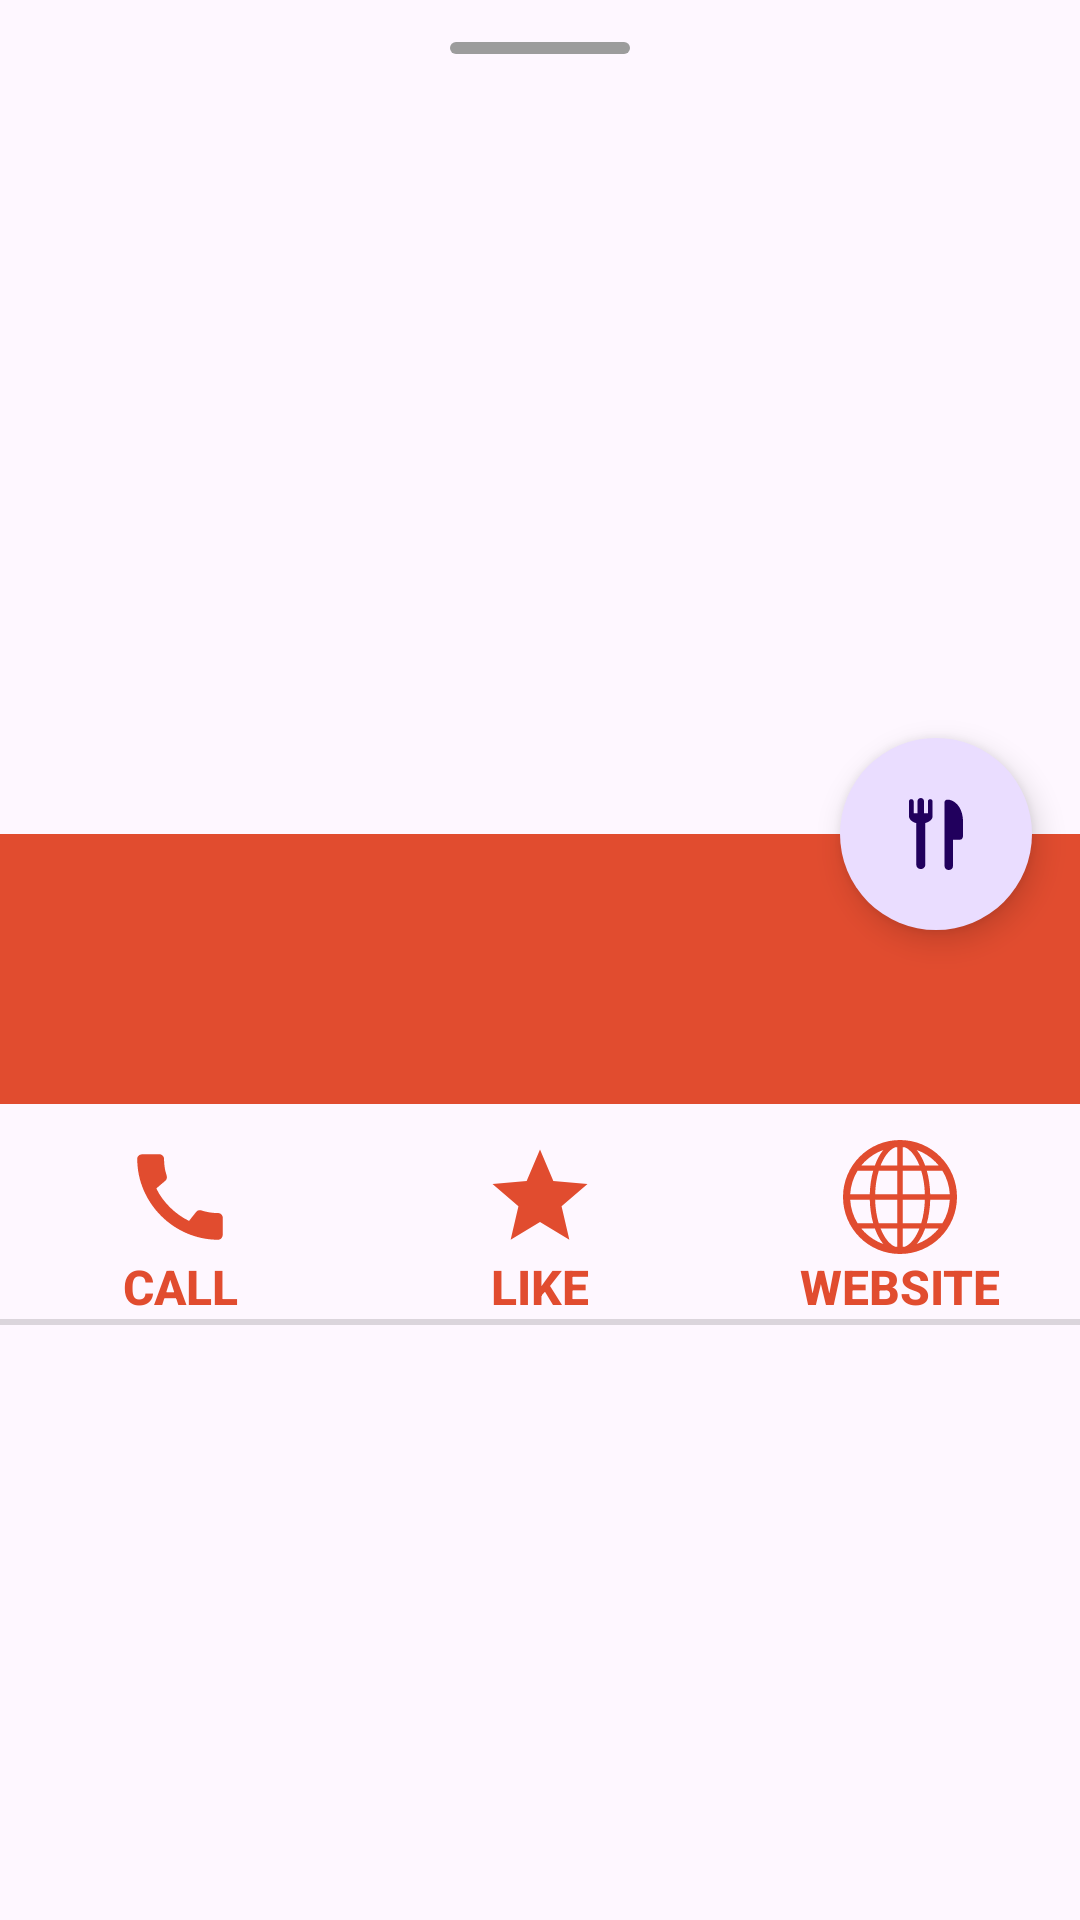

Produce the Android XML layout that renders to this screen, including the resource entries it uses.
<!-- AndroidManifest.xml: application theme Theme.MyApplication -->
<!-- res/layout/fragment_detail.xml -->
<?xml version="1.0" encoding="utf-8"?>
<FrameLayout xmlns:android="http://schemas.android.com/apk/res/android"
    xmlns:app="http://schemas.android.com/apk/res-auto"
    xmlns:tools="http://schemas.android.com/tools"
    tools:context=".ui.view.DetailFragment"
    android:layout_width="match_parent"
    android:layout_height="wrap_content">

    <View
        android:id="@+id/handle_bar"
        android:layout_width="60dp"
        android:layout_height="4dp"
        android:layout_gravity="center_horizontal"
        android:layout_marginTop="14dp"
        android:background="@drawable/horizontal_bar"/>

<androidx.constraintlayout.widget.ConstraintLayout
    android:layout_width="match_parent"
    android:layout_height="wrap_content"
    android:paddingTop="28dp">

    <ImageView
        android:id="@+id/place_image"
        android:layout_width="match_parent"
        android:layout_height="250dp"
        android:scaleType="centerCrop"
        android:src="@drawable/ic_launcher_background"
        app:layout_constraintTop_toTopOf="parent"
        app:layout_constraintStart_toStartOf="parent"
        app:layout_constraintEnd_toEndOf="parent" />

    <com.google.android.material.floatingactionbutton.FloatingActionButton
        android:id="@+id/fabIsSelected"
        android:layout_width="64dp"
        android:layout_height="64dp"
        app:fabCustomSize="64dp"
        android:src="@drawable/fab_icon_unsected_48"
        app:shapeAppearance="@style/Widget.Design.FloatingActionButton"
        app:layout_constraintTop_toBottomOf="@id/place_image"
        app:layout_constraintEnd_toEndOf="parent"
        app:layout_constraintBottom_toTopOf="@id/layoutInfo"
        android:layout_marginEnd="16dp"/>

    <androidx.constraintlayout.widget.ConstraintLayout
        android:id="@+id/layoutInfo"
        android:layout_width="match_parent"
        android:layout_height="90dp"
        app:layout_constraintTop_toBottomOf="@id/place_image"
        android:background="#E14C2F">

        <TextView
            android:id="@+id/restaurantName"
            android:layout_width="0dp"
            android:layout_height="wrap_content"
            app:layout_constraintStart_toStartOf="parent"
            app:layout_constraintTop_toTopOf="@id/layoutInfo"
            app:layout_constraintEnd_toEndOf="@id/twoStarsDetail"
            android:layout_margin="16dp"
            android:textSize="18sp"
            android:singleLine="true"
            android:textColor="@color/white"/>

        <ImageView
            android:id="@+id/threeStarsDetail"
            android:layout_width="wrap_content"
            android:layout_height="wrap_content"
            app:layout_constraintEnd_toStartOf="@id/twoStarsDetail"
            app:layout_constraintTop_toTopOf="@id/twoStarsDetail"
            app:layout_constraintBottom_toBottomOf="@id/twoStarsDetail"
            android:layout_marginStart="12dp"
            android:src="@drawable/baseline_star_count_24"
            android:visibility="invisible"/>

        <ImageView
            android:id="@+id/twoStarsDetail"
            android:layout_width="wrap_content"
            android:layout_height="wrap_content"
            app:layout_constraintEnd_toStartOf="@id/oneStarsDetail"
            app:layout_constraintTop_toTopOf="@id/oneStarsDetail"
            app:layout_constraintBottom_toBottomOf="@id/oneStarsDetail"
            android:src="@drawable/baseline_star_count_24"
            android:visibility="invisible"/>

        <ImageView
            android:id="@+id/oneStarsDetail"
            android:layout_width="wrap_content"
            android:layout_height="wrap_content"
            app:layout_constraintEnd_toEndOf="parent"
            app:layout_constraintBottom_toBottomOf="parent"
            android:src="@drawable/baseline_star_count_24"
            android:layout_margin="12dp"
            android:visibility="invisible"/>

        <TextView
            android:id="@+id/restaurantAddress"
            android:layout_width="0dp"
            android:layout_height="wrap_content"
            app:layout_constraintTop_toBottomOf="@id/restaurantName"
            app:layout_constraintStart_toStartOf="parent"
            app:layout_constraintEnd_toStartOf="@id/threeStarsDetail"
            android:layout_margin="16dp"
            android:textColor="@color/white"
            android:singleLine="true" />

    </androidx.constraintlayout.widget.ConstraintLayout>

    <LinearLayout
        android:id="@+id/layoutButton"
        android:layout_width="match_parent"
        android:layout_height="wrap_content"
        android:orientation="horizontal"
        app:layout_constraintTop_toBottomOf="@id/layoutInfo">

        <Button
            android:id="@+id/buttonCall"
            android:layout_width="0dp"
            android:layout_height="match_parent"
            android:layout_weight="1"
            android:drawableTop="@drawable/baseline_call_48"
            android:drawableTint="#E14C2F"
            android:background="@android:color/transparent"
            android:paddingTop="12dp"
            android:text="@string/call_xml"
            android:textColor="#E14C2F"
            android:textStyle="bold"
            android:textSize="16sp"/>

        <Button
            android:id="@+id/buttonFavorite"
            android:layout_width="0dp"
            android:layout_height="match_parent"
            android:layout_weight="1"
            android:drawableTop="@drawable/baseline_star_unliked_48"
            android:background="@android:color/transparent"
            android:paddingTop="12dp"
            android:text="@string/like_xml"
            android:textColor="#E14C2F"
            android:textStyle="bold"
            android:textSize="16sp"/>

        <Button
            android:id="@+id/buttonWebSite"
            android:layout_width="0dp"
            android:layout_height="match_parent"
            android:layout_weight="1"
            android:drawableTop="@drawable/internet_icon_48"
            android:drawableTint="#E14C2F"
            android:background="@android:color/transparent"
            android:paddingTop="12dp"
            android:text="@string/website_xml"
            android:textColor="#E14C2F"
            android:textStyle="bold"
            android:textSize="16sp"/>

    </LinearLayout>

    <View
        android:id="@+id/lineView"
        android:layout_width="match_parent"
        app:layout_constraintTop_toBottomOf="@id/layoutButton"
        android:layout_height="2dp"
        android:background="#23000000"/>

    <LinearLayout
        android:layout_width="match_parent"
        android:layout_height="wrap_content"
        android:orientation="vertical"
        app:layout_constraintTop_toBottomOf="@id/lineView"
        app:layout_constraintBottom_toBottomOf="parent">

        <androidx.recyclerview.widget.RecyclerView
            android:id="@+id/recyclerViewDetail"
            android:layout_width="match_parent"
            android:layout_height="match_parent"
            android:visibility="gone"/>

        <TextView
            android:id="@+id/emptyView"
            android:layout_width="match_parent"
            android:layout_height="wrap_content"
            android:text="@string/no_coworker_restaurant_xml"
            android:gravity="center"
            android:textSize="16sp"
            android:padding="16dp"
            android:visibility="gone" />

    </LinearLayout>

</androidx.constraintlayout.widget.ConstraintLayout>

</FrameLayout>
<!-- resources referenced by this layout -->
<resources>
  <!-- drawable baseline_call_48 (drawable) -->
  <vector android:height="38dp" android:tint="#000000"
      android:viewportHeight="24" android:viewportWidth="24"
      android:width="38dp" xmlns:android="http://schemas.android.com/apk/res/android">
      <path android:fillColor="@android:color/white" android:pathData="M20.01,15.38c-1.23,0 -2.42,-0.2 -3.53,-0.56 -0.35,-0.12 -0.74,-0.03 -1.01,0.24l-1.57,1.97c-2.83,-1.35 -5.48,-3.9 -6.89,-6.83l1.95,-1.66c0.27,-0.28 0.35,-0.67 0.24,-1.02 -0.37,-1.11 -0.56,-2.3 -0.56,-3.53 0,-0.54 -0.45,-0.99 -0.99,-0.99H4.19C3.65,3 3,3.24 3,3.99 3,13.28 10.73,21 20.01,21c0.71,0 0.99,-0.63 0.99,-1.18v-3.45c0,-0.54 -0.45,-0.99 -0.99,-0.99z"/>
  </vector>
  <!-- drawable baseline_star_count_24 (drawable) -->
  <vector xmlns:android="http://schemas.android.com/apk/res/android"
      android:height="24dp"
      android:width="24dp"
      android:viewportHeight="24"
      android:viewportWidth="24">
      <path
          android:fillColor="#DD970E"
          android:strokeColor="#4A4A4A"
          android:strokeWidth="0.3"
          android:pathData="M12,17.27L18.18,21l-1.64,-7.03L22,9.24l-7.19,-0.61L12,2 9.19,8.63 2,9.24l5.46,4.73L5.82,21z"/>
  </vector>
  <!-- drawable baseline_star_unliked_48 (drawable) -->
  <vector
      android:height="38dp"
      android:tint="#E14C2F"
      android:viewportHeight="24"
      android:viewportWidth="24"
      android:width="38dp"
      xmlns:android="http://schemas.android.com/apk/res/android">
  
      <path android:fillColor="@android:color/white"
          android:pathData="M12,17.27L18.18,21l-1.64,-7.03L22,9.24l-7.19,-0.61L12,2 9.19,8.63 2,9.24l5.46,4.73L5.82,21z"/>
  </vector>
  <!-- drawable fab_icon_unsected_48 (drawable) -->
  <vector xmlns:android="http://schemas.android.com/apk/res/android"
      android:height="48dp"
      android:viewportHeight="512"
      android:viewportWidth="512"
      android:width="48dp">
      <path android:fillColor="#000000"
          android:pathData="M215.08,8.16c-9.3,0 -16.83,7.53 -16.83,16.84v84.19h-27.2V23.33C171.05,10.44 160.61,0 147.73,0c-12.89,0 -23.33,10.44 -23.33,23.33v85.86H97.22V25c0,-9.31 -7.55,-16.84 -16.84,-16.84S63.53,15.69 63.53,25v107.5h0.31c2.56,19.63 22.34,38.31 51.48,46.38v294.28c0,17.88 14.52,32.38 32.41,32.38c17.88,0 32.36,-14.5 32.36,-32.38V178.09c25.31,-7.22 48.91,-22.52 51.55,-45.59h0.27V25C231.91,15.69 224.38,8.16 215.08,8.16z"/>
      <path android:fillColor="#000000"
          android:pathData="M363.27,16.03c-18.8,-6.38 -47.19,-10.19 -47.19,18.66c0,0 0,419.59 0,443.38c0,23.75 13.58,33.94 30.55,33.94s30.53,-10.19 30.53,-30.56c0,-20.34 0,-185.28 0,-185.28s35.66,0 50.94,0s20.38,-18.69 20.38,-32.28c0,0 0,-50.97 0,-93.41C448.47,78.28 403.03,29.56 363.27,16.03z"/>
  </vector>
  <!-- drawable horizontal_bar (drawable) -->
  <shape xmlns:android="http://schemas.android.com/apk/res/android">
      <corners android:radius="2dp"/>
      <solid android:color="#9C9C9C"/>
  </shape>
  <!-- drawable internet_icon_48: vector/xml drawable (drawable, 2255 chars, omitted) -->
  <string name="call_xml">CALL</string>
  <string name="like_xml">LIKE</string>
  <string name="no_coworker_restaurant_xml">No user has chosen this restaurant yet.</string>
  <string name="website_xml">WEBSITE</string>
  <style name="Theme.MyApplication" parent="Theme.MaterialComponents.DayNight.NoActionBar">
          
          <item name="colorPrimary">@color/purple_500</item>
          <item name="colorPrimaryVariant">@color/purple_700</item>
          <item name="colorOnPrimary">@color/white</item>
          
          <item name="colorSecondary">@color/teal_200</item>
          <item name="colorSecondaryVariant">@color/teal_700</item>
          <item name="colorOnSecondary">@color/black</item>
          
          <item name="android:statusBarColor">?attr/colorPrimaryVariant</item>
          
      </style>
  <!-- not gathered from this repository: default colours our renderer supplied (Android Studio template values) -->
  <color name="purple_500">#FF6200EE</color>
  <color name="purple_700">#FF3700B3</color>
  <color name="teal_200">#FF03DAC5</color>
  <color name="teal_700">#FF018786</color>
  <color name="black">#FF000000</color>
  <color name="white">#FFFFFFFF</color>
</resources>
